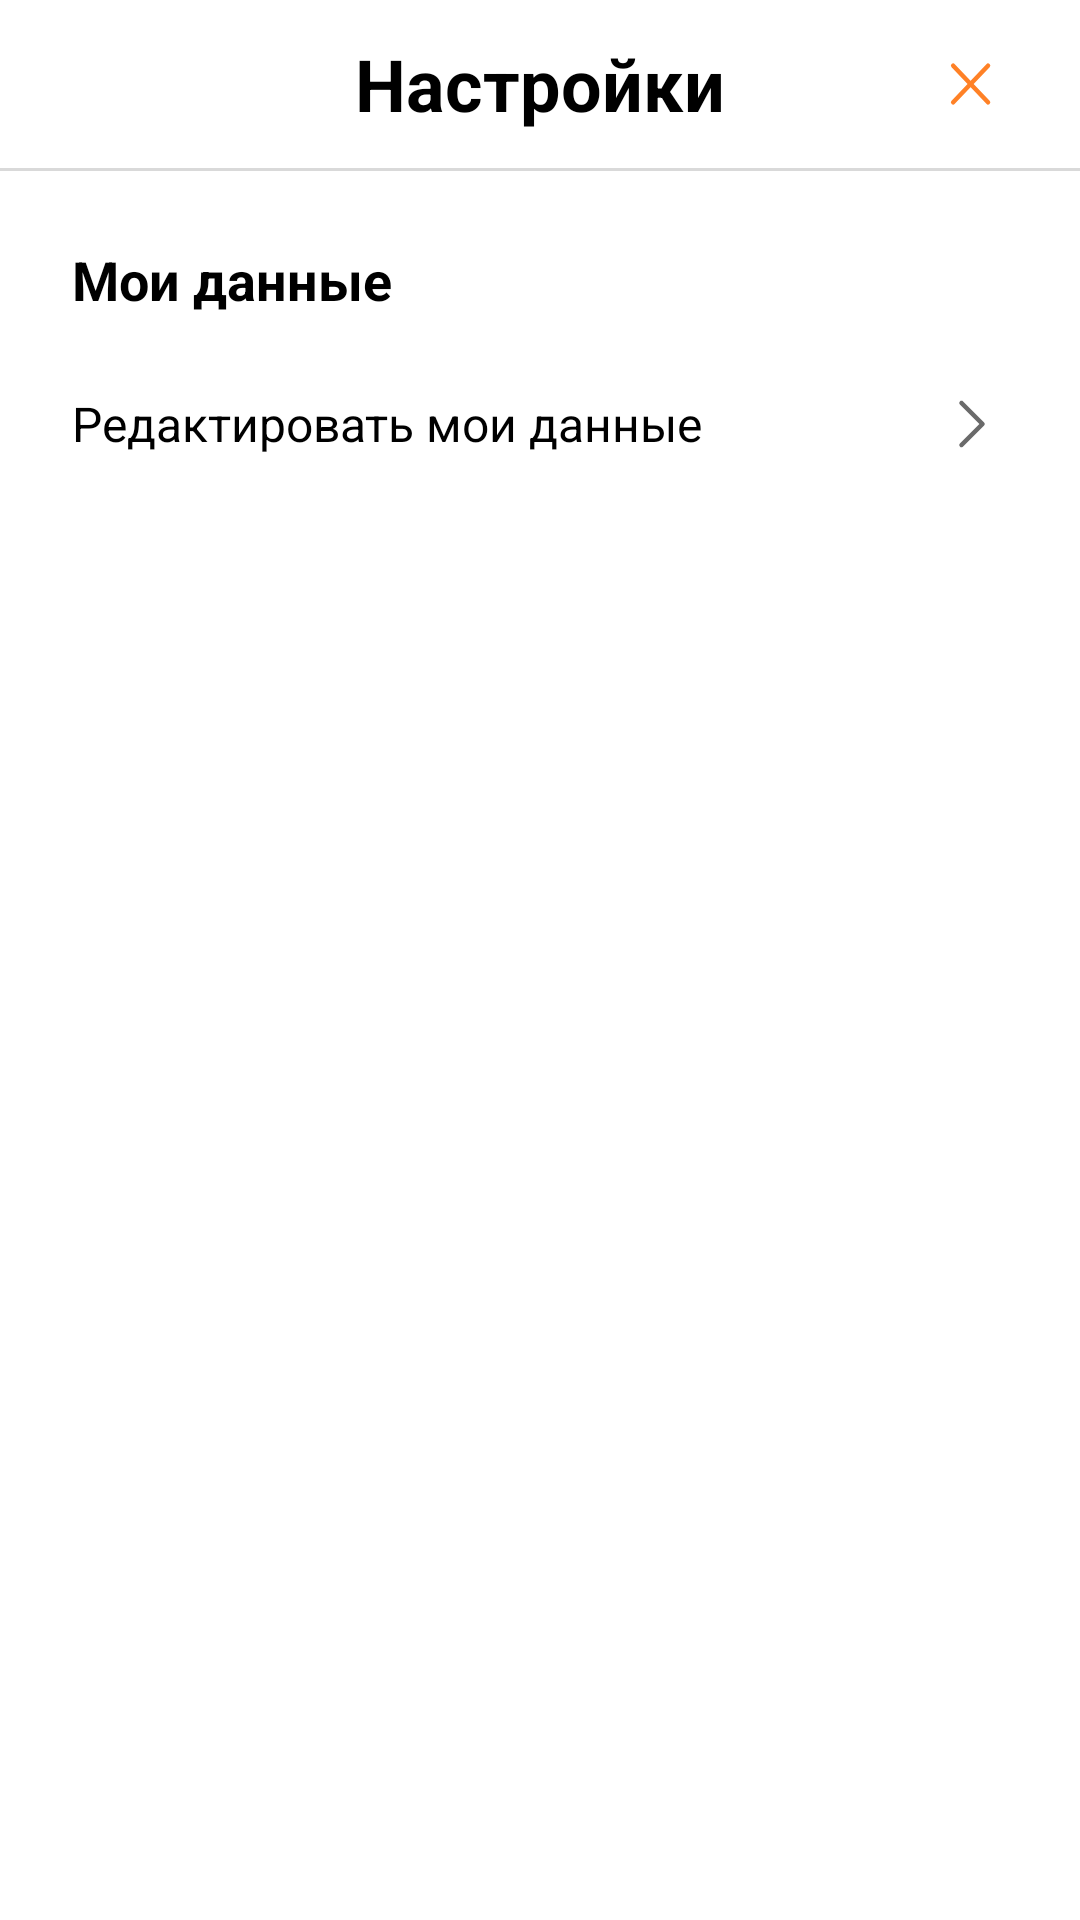

This screen was rendered from an Android layout file. Write that file and the resources it references.
<!-- AndroidManifest.xml: application theme Theme.Qmart -->
<!-- res/layout/fragment_setting.xml -->
<?xml version="1.0" encoding="utf-8"?>
<LinearLayout xmlns:android="http://schemas.android.com/apk/res/android"
    xmlns:app="http://schemas.android.com/apk/res-auto"
    xmlns:tools="http://schemas.android.com/tools"
    android:layout_width="match_parent"
    android:layout_height="match_parent"
    android:orientation="vertical"
    tools:context=".ui.order.OrderFragment">


    <Toolbar
        android:id="@+id/toolbar"
        android:layout_width="match_parent"
        android:layout_height="wrap_content"
        android:title=" ">

        <TextView
            style="@style/ToolbarTitleTextStyle"
            android:layout_width="wrap_content"
            android:layout_height="wrap_content"
            android:text="@string/settings_title" />

        <ImageView
            android:id="@+id/closeButton"
            android:layout_width="wrap_content"
            android:layout_height="wrap_content"
            android:layout_gravity="end"
            android:layout_marginEnd="24dp"
            android:background="?attr/selectableItemBackgroundBorderless"
            android:src="@drawable/ic_close_button"
            app:tint="@color/orange_700" />
    </Toolbar>

    <View
        android:layout_width="match_parent"
        android:layout_height="1dp"
        android:background="@color/grey_200" />

    <TextView
        style="@style/TextInputStyle.18.Bold"
        android:layout_width="match_parent"
        android:layout_height="wrap_content"
        android:layout_marginHorizontal="24dp"
        android:layout_marginTop="24dp"
        android:layout_marginBottom="8dp"
        android:text="Мои данные" />

    <LinearLayout
        android:id="@+id/cityDelivery"
        android:layout_width="match_parent"
        android:layout_height="wrap_content"
        android:layout_marginHorizontal="24dp"
        android:background="?attr/selectableItemBackground"
        android:gravity="center_vertical"
        android:orientation="horizontal"
        android:paddingVertical="16dp">

        <TextView
            style="@style/TextInputStyle.16"
            android:layout_width="0dp"
            android:layout_height="wrap_content"
            android:layout_weight="1"
            android:text="Редактировать мои данные" />

        <ImageView
            android:layout_width="wrap_content"
            android:layout_height="wrap_content"
            android:src="@drawable/ic_next_button" />

    </LinearLayout>
</LinearLayout>
<!-- resources referenced by this layout -->
<resources>
  <color name="grey_200">#D9D9D9</color>
  <color name="orange_700">#FF8126</color>
  <!-- drawable ic_close_button (drawable) -->
  <vector xmlns:android="http://schemas.android.com/apk/res/android"
      android:width="25dp"
      android:height="24dp"
      android:viewportWidth="25"
      android:viewportHeight="24">
    <path
        android:pathData="M18.338,5.91L6.729,18.09"
        android:strokeLineJoin="round"
        android:strokeWidth="1.5"
        android:fillColor="#00000000"
        android:strokeColor="#000000"
        android:strokeLineCap="round"/>
    <path
        android:pathData="M6.729,5.91L18.338,18.09"
        android:strokeLineJoin="round"
        android:strokeWidth="1.5"
        android:fillColor="#00000000"
        android:strokeColor="#000000"
        android:strokeLineCap="round"/>
  </vector>
  <!-- drawable ic_next_button (drawable) -->
  <vector xmlns:android="http://schemas.android.com/apk/res/android"
      android:width="24dp"
      android:height="24dp"
      android:viewportWidth="24"
      android:viewportHeight="24">
    <path
        android:pathData="M8.5,5L15.5,12L8.5,19"
        android:strokeLineJoin="round"
        android:strokeWidth="1.5"
        android:fillColor="#00000000"
        android:strokeColor="#6A6A6A"
        android:strokeLineCap="round"/>
  </vector>
  <string name="settings_title">Настройки</string>
  <style name="TextInputStyle.16" parent="TextAppearance.AppCompat">
          <item name="android:textSize">@dimen/text_16</item>
          <item name="android:textColor">@color/black</item>
      </style>
  <style name="TextInputStyle.18.Bold" parent="TextInputStyle.18">
          <item name="android:textStyle">bold</item>
      </style>
  <style name="ToolbarTitleTextStyle" parent="Widget.AppCompat.Toolbar">
          <item name="android:textSize">@dimen/text_24</item>
          <item name="android:textStyle">bold</item>
          <item name="android:textColor">@color/black</item>
          <item name="android:layout_gravity">center</item>
          <item name="android:gravity">center</item>
      </style>
  <style name="Theme.Qmart" parent="Theme.MaterialComponents.Light.NoActionBar">
          
          <item name="colorPrimary">@color/orange_500</item>
          <item name="colorPrimaryVariant">@color/orange_700</item>
          <item name="colorOnPrimary">@color/black</item>
          
          <item name="colorSecondary">@color/orange_500</item>
          <item name="colorSecondaryVariant">@color/orange_700</item>
          <item name="colorOnSecondary">@color/black</item>
          
          <item name="android:windowTranslucentStatus">true</item>
          <item name="android:windowTranslucentNavigation">true</item>
          
      </style>
  <dimen name="text_16">16sp</dimen>
  <color name="black">#FF000000</color>
  <style name="TextInputStyle.18" parent="TextAppearance.AppCompat">
          <item name="android:textSize">@dimen/text_18</item>
          <item name="android:textColor">@color/black</item>
      </style>
  <dimen name="text_24">24sp</dimen>
  <color name="orange_500">#FF9431</color>
  <dimen name="text_18">18sp</dimen>
</resources>
